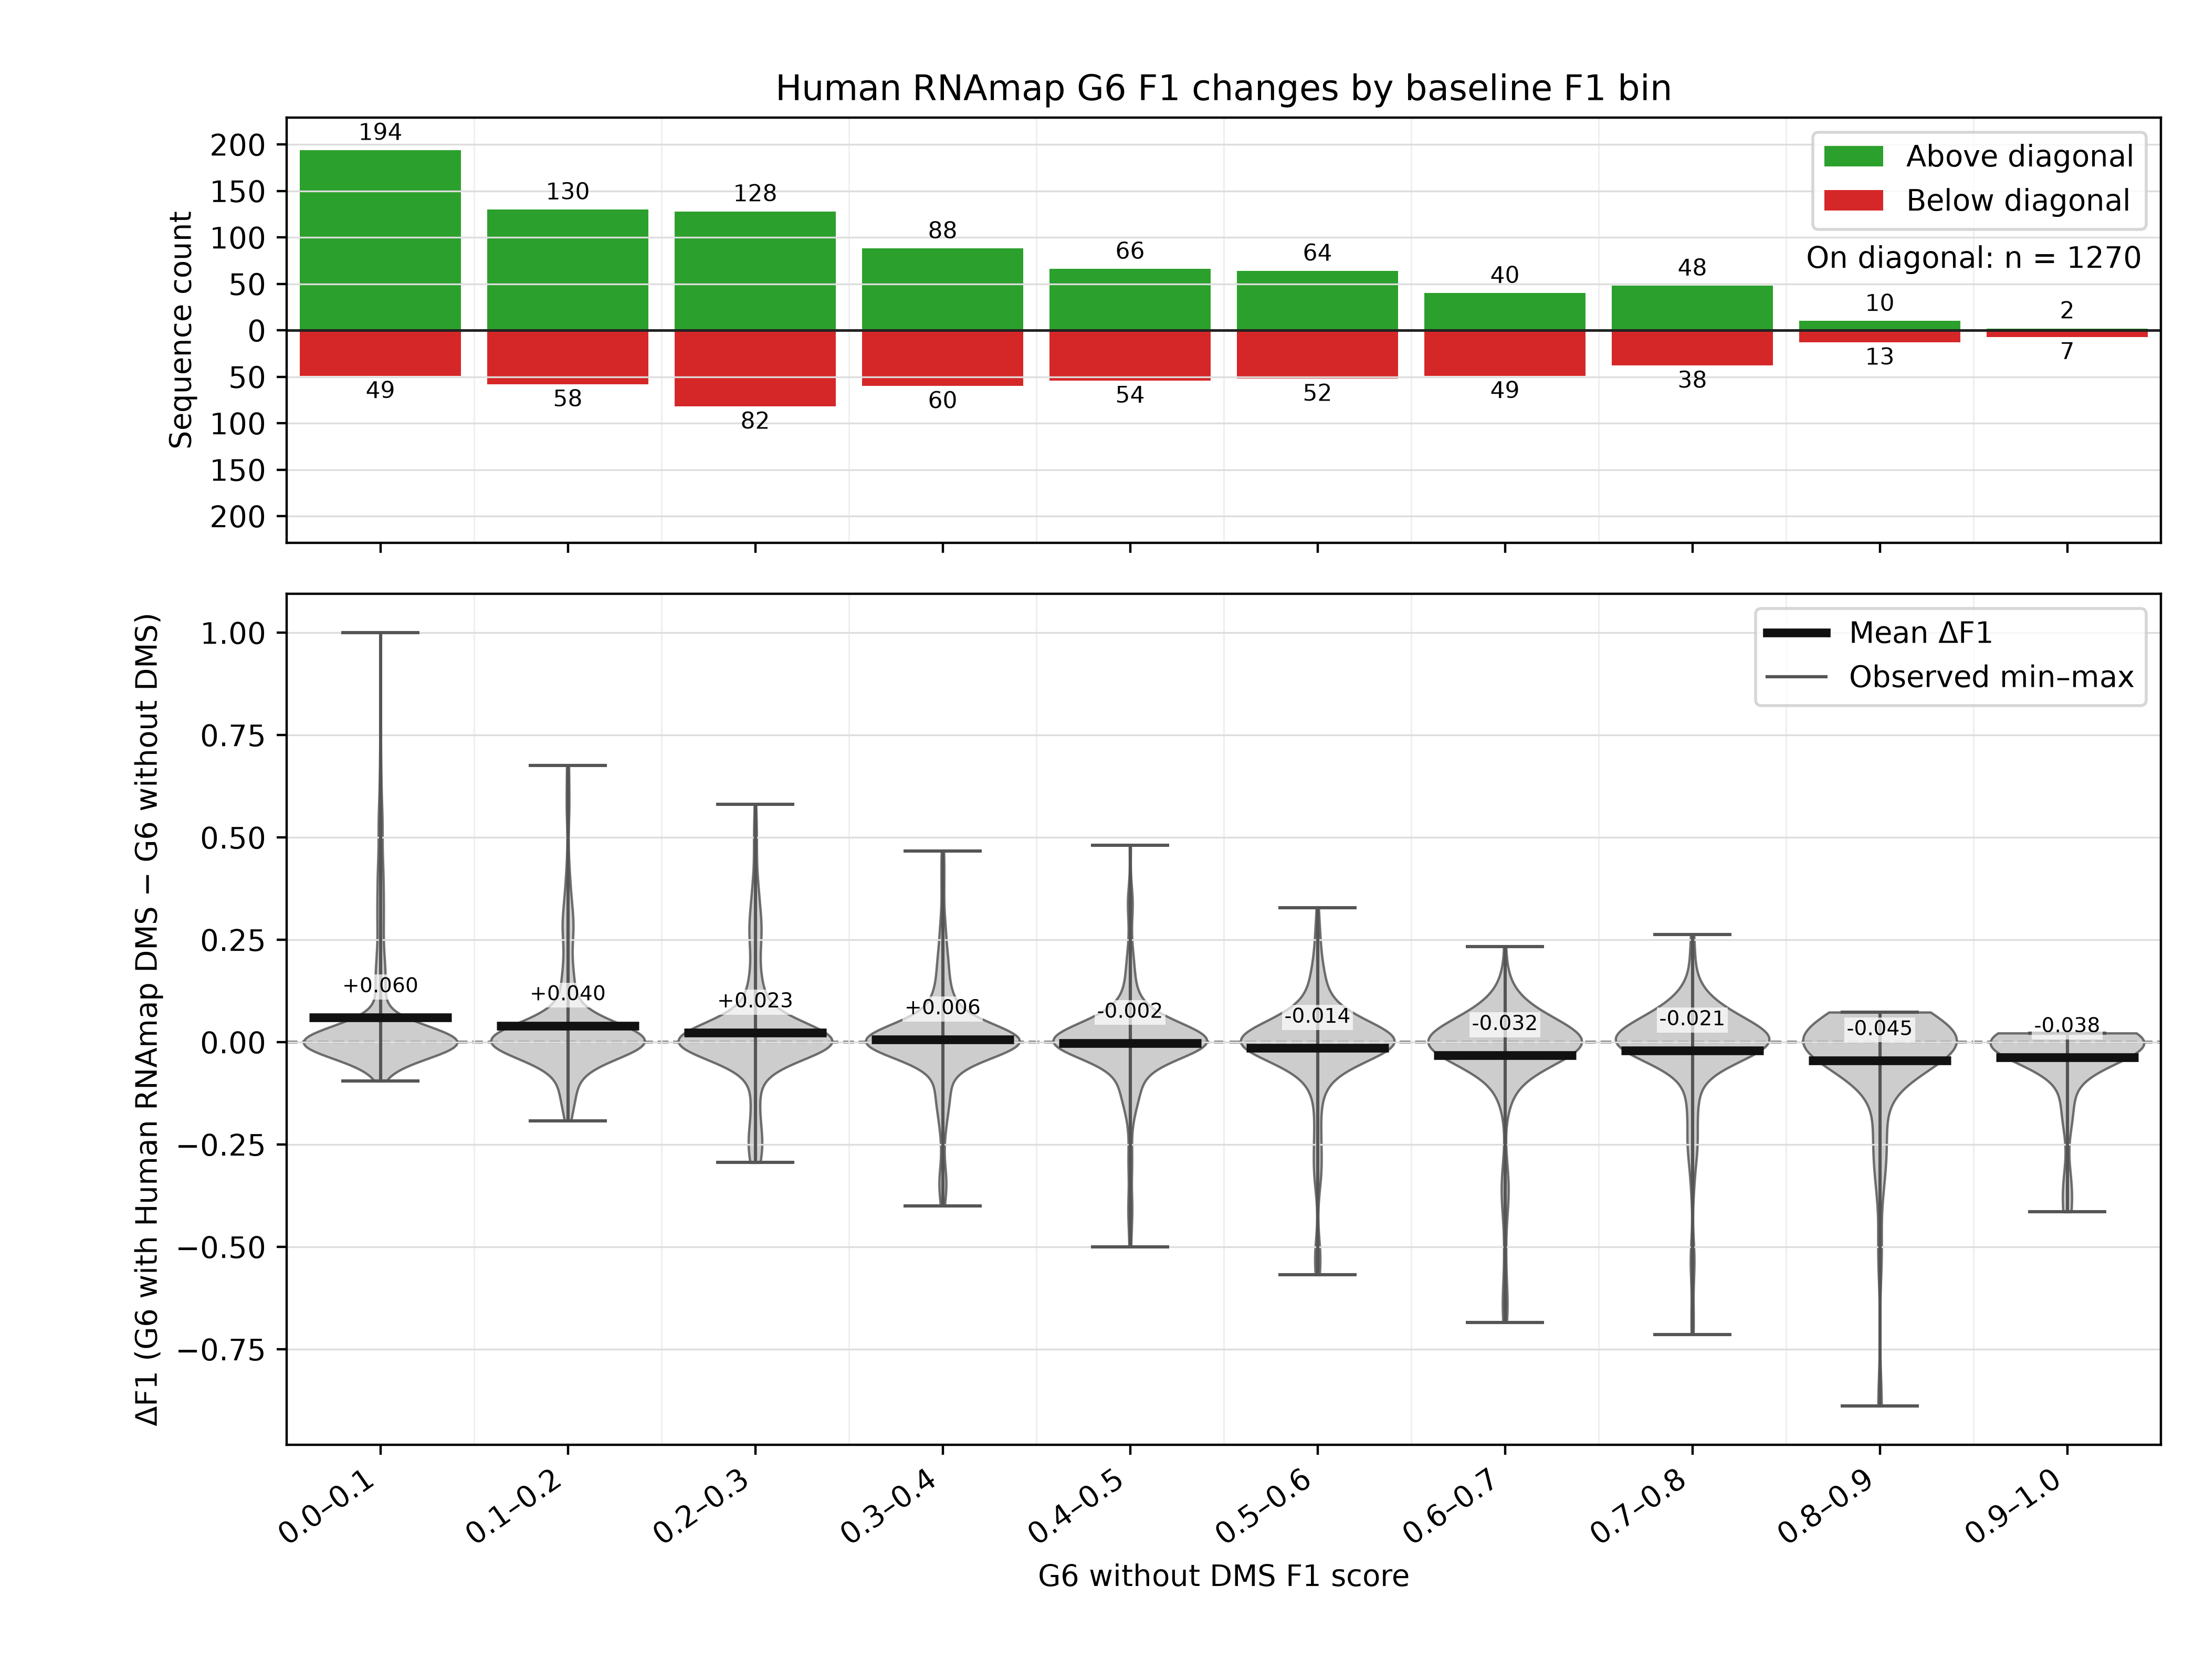

Values plotted in this chart, from the file beside it:
bin_start, bin_end, n_total, n_above, n_below, n_equal, mean_delta_f1, min_delta_f1, max_delta_f1, median_delta_f1, q1, q3
0.0, 0.1, 817, 194, 49, 574, 0.05983, -0.09523, 1.0, 0.0, 0.0, 0.0
0.1, 0.2, 287, 130, 58, 99, 0.04038, -0.1918, 0.6761, 0.0, 0.0, 0.03391
0.2, 0.3, 342, 128, 82, 132, 0.023, -0.2941, 0.5813, 0.0, 0.0, 0.03479
0.3, 0.4, 253, 88, 60, 105, 0.006327, -0.4, 0.4664, 0.0, 0.0, 0.02125
0.4, 0.5, 204, 66, 54, 84, -0.002271, -0.5, 0.481, 0.0, -0.006101, 0.01856
0.5, 0.6, 187, 64, 52, 71, -0.01444, -0.5684, 0.3286, 0.0, -0.01544, 0.0201
0.6, 0.7, 159, 40, 49, 70, -0.03221, -0.6842, 0.2329, 0.0, -0.0232, 0.003134
0.7, 0.8, 167, 48, 38, 81, -0.02058, -0.7143, 0.2632, 0.0, 0.0, 0.03013
0.8, 0.9, 55, 10, 13, 32, -0.04478, -0.8889, 0.07315, 0.0, 0.0, 0.0
0.9, 1.0, 31, 2, 7, 22, -0.03762, -0.4146, 0.0222, 0.0, 0.0, 0.0
